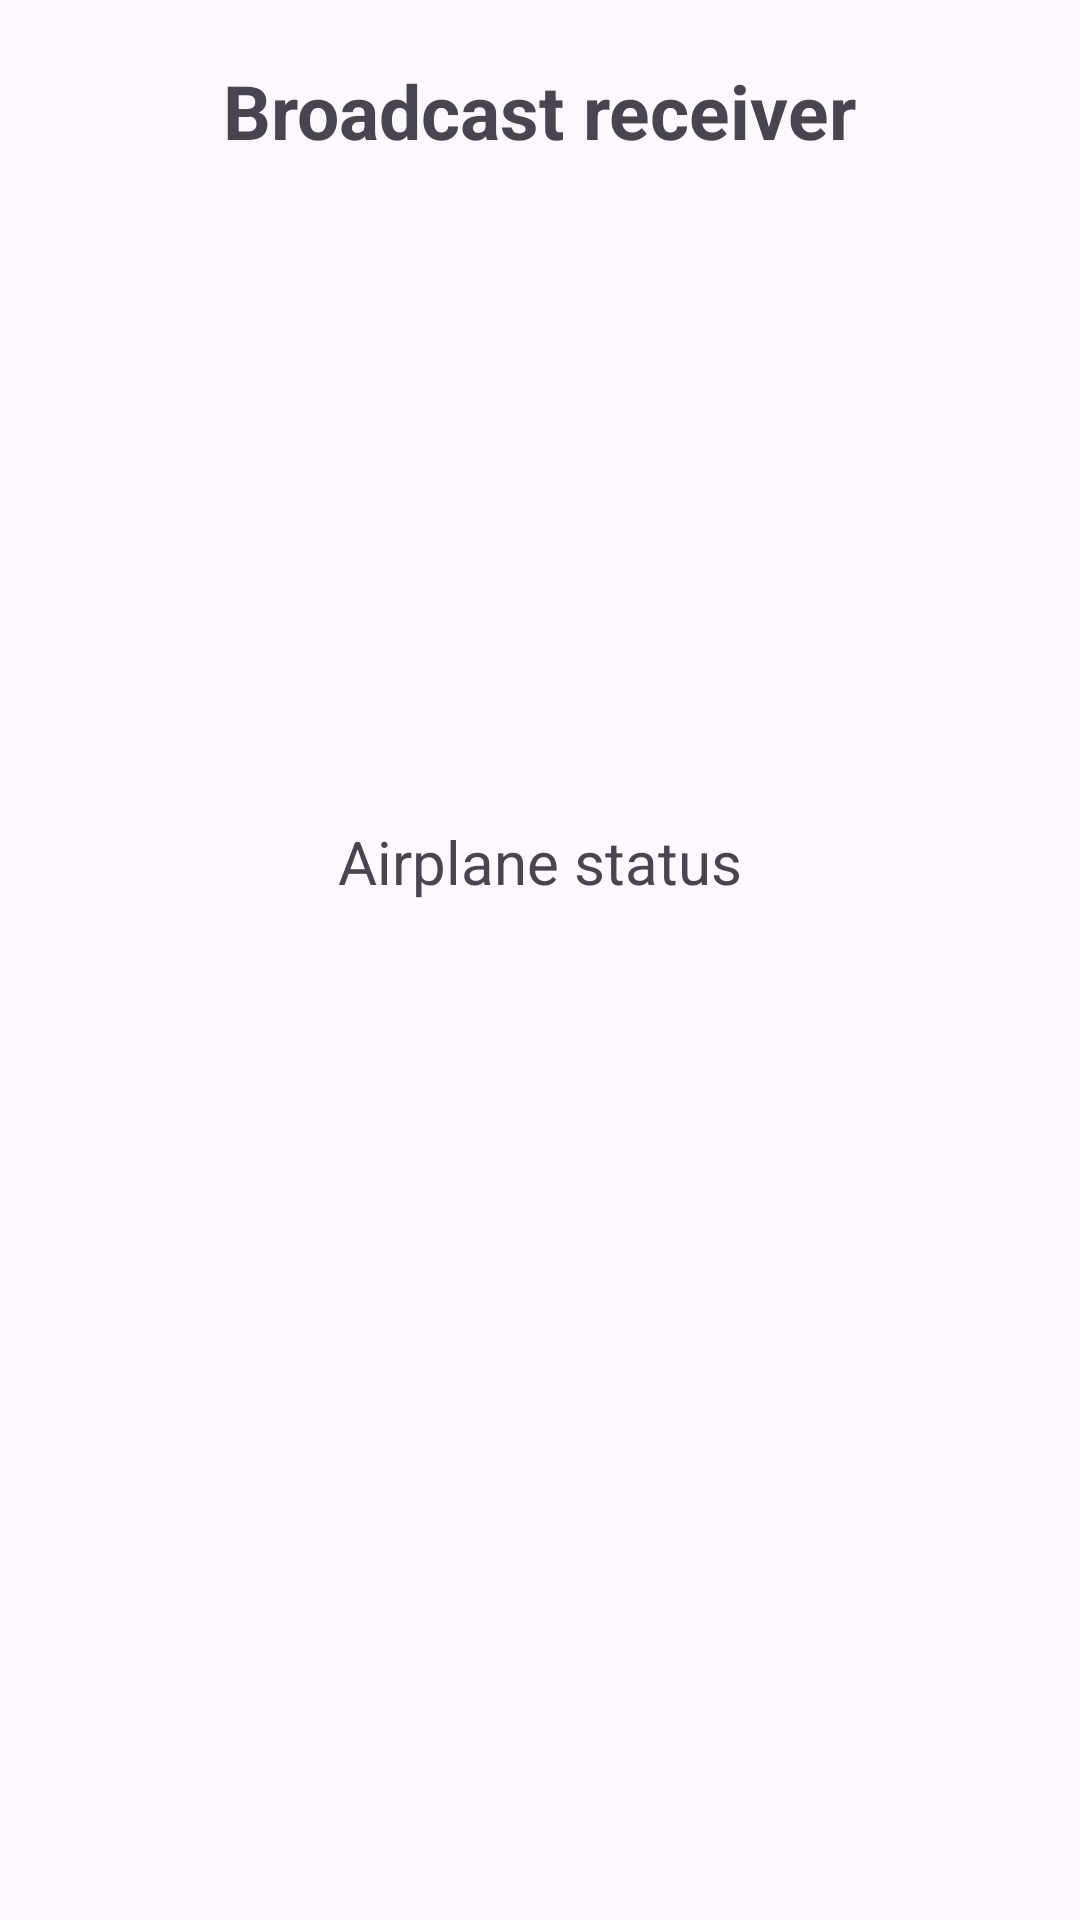

Android layout source for this screen:
<!-- AndroidManifest.xml: application theme Theme.Multi_PageApp -->
<!-- res/layout/fragment_broadcast_receiver.xml -->
<?xml version="1.0" encoding="utf-8"?>
<LinearLayout xmlns:android="http://schemas.android.com/apk/res/android"
    xmlns:tools="http://schemas.android.com/tools"
    android:layout_width="match_parent"
    android:layout_height="match_parent"
    android:gravity="center_horizontal"
    android:orientation="vertical"
    tools:context=".fragment.BroadcastReceiverFragment">

    <TextView
        android:layout_width="wrap_content"
        android:layout_height="wrap_content"
        android:text="Broadcast receiver"
        android:textSize="25sp"
        android:layout_marginTop="20dp"
        android:textStyle="bold"
        />
    <TextView
        android:id="@+id/airplaneStatus"
        android:layout_width="wrap_content"
        android:layout_height="wrap_content"
        android:text="Airplane status"
        android:layout_marginTop="220dp"
        android:textSize="20sp"
        />

</LinearLayout>
<!-- resources referenced by this layout -->
<resources>
  <style name="Theme.Multi_PageApp" parent="Base.Theme.Multi_PageApp" />
  <style name="Base.Theme.Multi_PageApp" parent="Theme.Material3.DayNight.NoActionBar">
          
          
      </style>
</resources>
